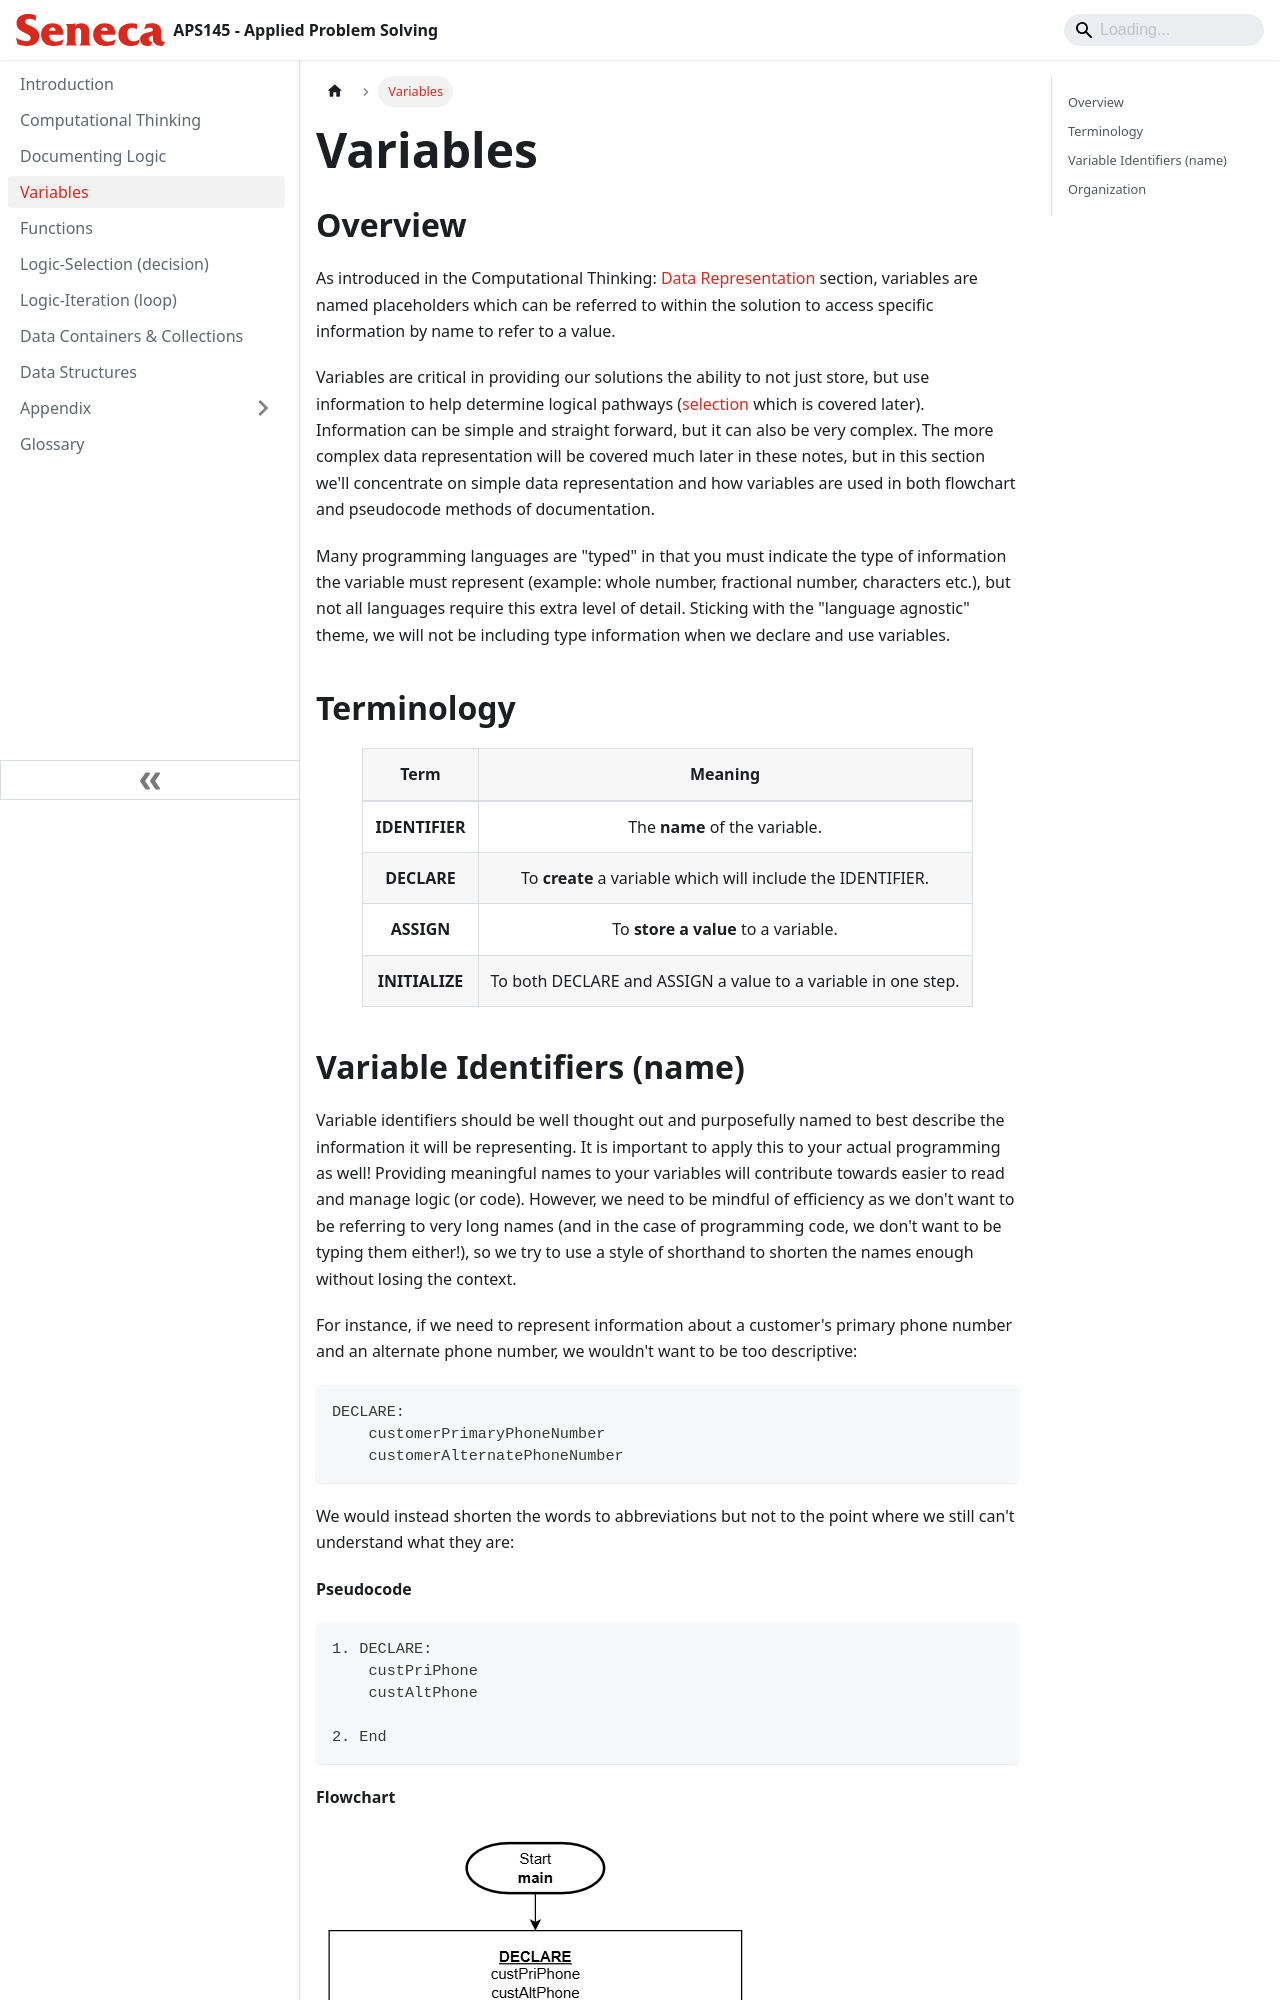

repository: Seneca-SCPA/Applied-Problem-Solving · page: variables.html · generator: docusaurus

---
id: variables
title: Variables
sidebar_position: 4
description: Data Representation - Variables
---

# Variables

## Overview

As introduced in the Computational Thinking: [Data Representation](./computational-thinking.md#data-representation) section, variables are named placeholders which can be referred to within the solution to access specific information by name to refer to a value.

Variables are critical in providing our solutions the ability to not just store, but use information to help determine logical pathways ([selection](./logic-selection.md) which is covered later). Information can be simple and straight forward, but it can also be very complex. The more complex data representation will be covered much later in these notes, but in this section we'll concentrate on simple data representation and how variables are used in both flowchart and pseudocode methods of documentation.

Many programming languages are "typed" in that you must indicate the type of information the variable must represent (example: whole number, fractional number, characters etc.), but not all languages require this extra level of detail. Sticking with the "language agnostic" theme, we will not be including type information when we declare and use variables.

## Terminology

| Term           | Meaning                                                       |
| -------------- | ------------------------------------------------------------- |
| **IDENTIFIER** | The **name** of the variable.                                 |
| **DECLARE**    | To **create** a variable which will include the IDENTIFIER.   |
| **ASSIGN**     | To **store a value** to a variable.                           |
| **INITIALIZE** | To both DECLARE and ASSIGN a value to a variable in one step. |
